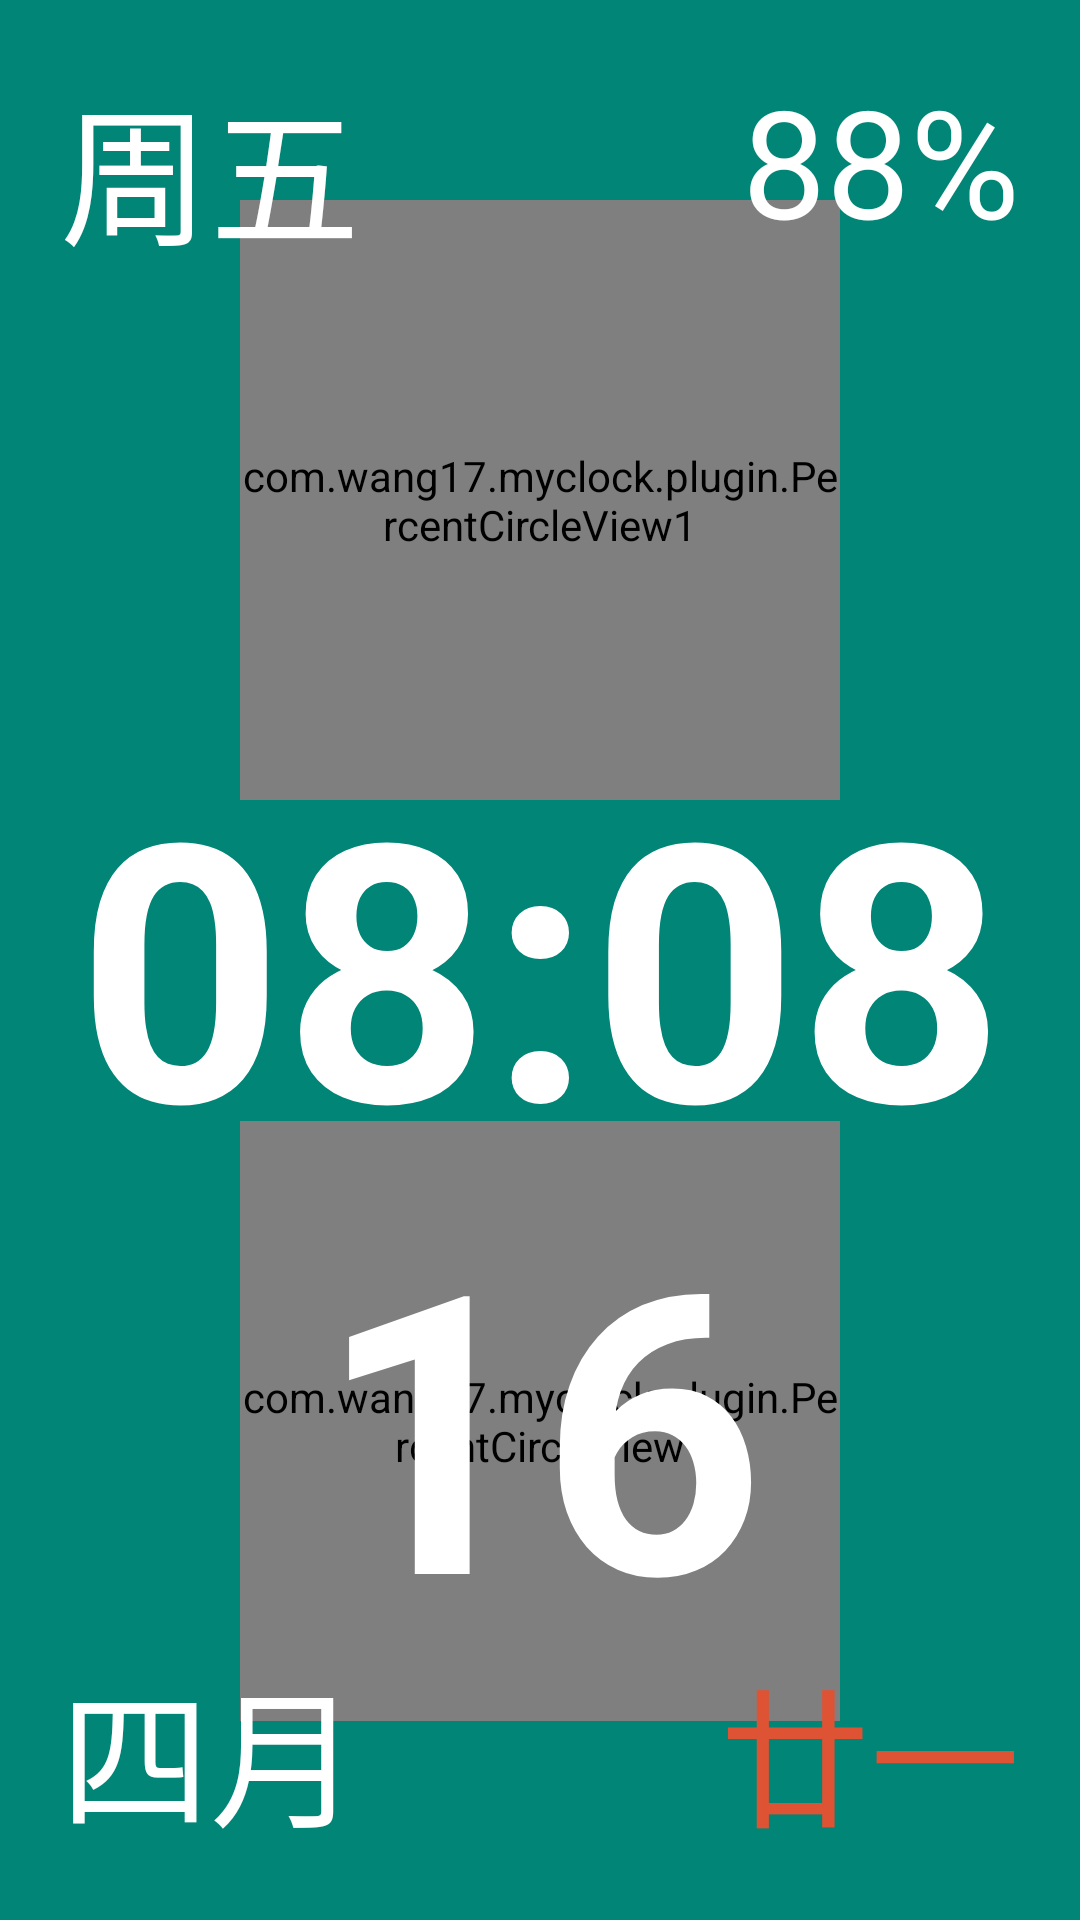

This screen was rendered from an Android layout file. Write that file and the resources it references.
<!-- AndroidManifest.xml: fallback theme Theme.MaterialComponents.DayNight.NoActionBar -->
<!-- res/layout/activity_fullscreen.xml -->
<?xml version="1.0" encoding="utf-8"?>
<androidx.constraintlayout.widget.ConstraintLayout xmlns:android="http://schemas.android.com/apk/res/android"
    xmlns:app="http://schemas.android.com/apk/res-auto"
    xmlns:tools="http://schemas.android.com/tools"
    android:id="@+id/frameLayout"
    android:layout_width="match_parent"
    android:layout_height="match_parent"
    android:background="@color/a"
    android:padding="20dp"
    tools:context=".activity.FullscreenActivity">

    <TextView
        android:id="@+id/tv_day"
        android:layout_width="wrap_content"
        android:layout_height="wrap_content"
        android:gravity="center"
        android:keepScreenOn="true"
        android:text="8"
        android:textColor="#FFFFFF"
        android:textSize="130sp"
        android:textStyle="bold"
        app:layout_constraintBottom_toTopOf="@+id/tv_time"
        app:layout_constraintEnd_toEndOf="parent"
        app:layout_constraintStart_toStartOf="parent"
        app:layout_constraintTop_toBottomOf="@+id/tv_week" />


    <com.wang17.myclock.plugin.PercentCircleView
        android:id="@+id/pc_religious"
        android:layout_width="200dp"
        android:layout_height="200dp"
        app:layout_constraintBottom_toBottomOf="@+id/tv_markday"
        app:layout_constraintEnd_toEndOf="@+id/tv_markday"
        app:layout_constraintStart_toStartOf="@+id/tv_markday"
        app:layout_constraintTop_toTopOf="@+id/tv_markday" />

    <TextView
        android:id="@+id/tv_markday"
        android:layout_width="wrap_content"
        android:layout_height="wrap_content"
        android:gravity="center"
        android:keepScreenOn="true"
        android:text="16"
        android:textColor="#FFFFFF"
        android:textSize="130sp"
        android:textStyle="bold"
        android:visibility="visible"
        app:layout_constraintBottom_toTopOf="@+id/tv_lunar_day"
        app:layout_constraintEnd_toEndOf="parent"
        app:layout_constraintStart_toStartOf="parent"
        app:layout_constraintTop_toBottomOf="@+id/tv_time" />

    <com.wang17.myclock.plugin.PercentCircleView1
        android:id="@+id/pc_second"
        android:layout_width="200dp"
        android:layout_height="200dp"
        app:layout_constraintBottom_toBottomOf="@+id/tv_day"
        app:layout_constraintEnd_toEndOf="@+id/tv_day"
        app:layout_constraintStart_toStartOf="@+id/tv_day"
        app:layout_constraintTop_toTopOf="@+id/tv_day" />

    <TextView
        android:id="@+id/tv_lunar_month"
        android:layout_width="wrap_content"
        android:layout_height="wrap_content"
        android:text="四月"
        android:textColor="@color/progressbar_background"
        android:textSize="50sp"
        android:visibility="visible"
        app:layout_constraintBottom_toBottomOf="parent"
        app:layout_constraintStart_toStartOf="parent" />

    <TextView
        android:id="@+id/tv_battery"
        android:layout_width="wrap_content"
        android:layout_height="wrap_content"
        android:text="88%"
        android:textColor="@color/progressbar_background"
        android:textSize="50sp"
        android:visibility="visible"
        app:layout_constraintEnd_toEndOf="parent"
        app:layout_constraintTop_toTopOf="parent" />


    <TextView
        android:id="@+id/tv_lunar_day"
        android:layout_width="wrap_content"
        android:layout_height="wrap_content"
        android:text="廿一"
        android:textColor="@color/colorAccent"
        android:textSize="50sp"
        app:layout_constraintBottom_toBottomOf="parent"
        app:layout_constraintEnd_toEndOf="parent" />

    <TextView
        android:id="@+id/tv_week"
        android:layout_width="wrap_content"
        android:layout_height="wrap_content"
        android:text="周五"
        android:textColor="@color/progressbar_background"
        android:textSize="50sp"
        app:layout_constraintStart_toStartOf="parent"
        app:layout_constraintTop_toTopOf="parent" />


    

    <TextView
        android:id="@+id/tv_time"
        android:layout_width="wrap_content"
        android:layout_height="wrap_content"
        android:gravity="center"
        android:keepScreenOn="true"
        android:text="08:08"
        android:textColor="#FFFFFF"
        android:textSize="120sp"
        android:textStyle="bold"
        android:typeface="normal"
        app:layout_constraintBottom_toBottomOf="parent"
        app:layout_constraintEnd_toEndOf="parent"
        app:layout_constraintStart_toStartOf="parent"
        app:layout_constraintTop_toTopOf="parent" />


</androidx.constraintlayout.widget.ConstraintLayout>
<!-- resources referenced by this layout -->
<resources>
  <color name="a">#008577</color>
  <color name="colorAccent">#de5334</color>
  <color name="progressbar_background">#FFFFFF</color>
</resources>
